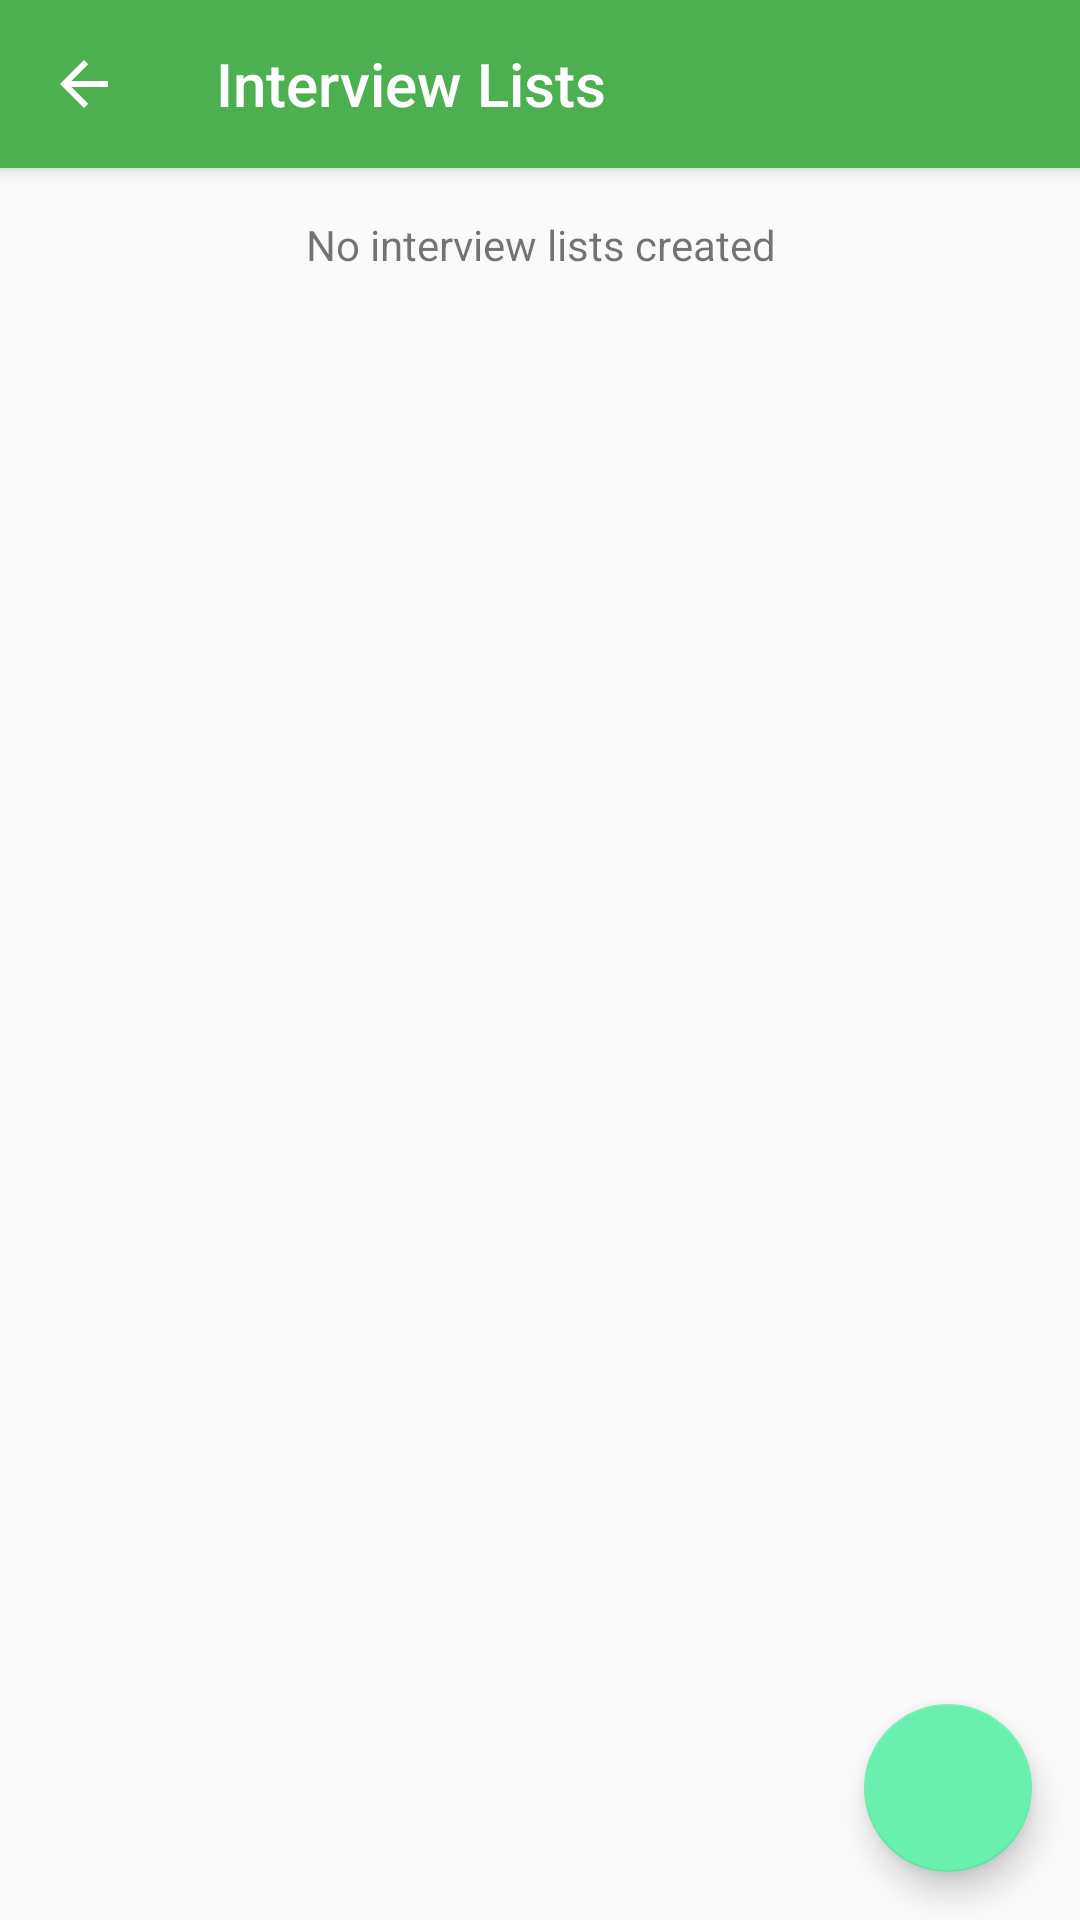

Produce the Android XML layout that renders to this screen, including the resource entries it uses.
<!-- AndroidManifest.xml: activity theme AppTheme -->
<!-- res/layout/activity_interview_list.xml -->
<?xml version="1.0" encoding="utf-8"?>
<android.support.design.widget.CoordinatorLayout
    xmlns:android="http://schemas.android.com/apk/res/android"
    xmlns:tools="http://schemas.android.com/tools" android:layout_width="match_parent"
    android:layout_height="match_parent" android:fitsSystemWindows="true"
    tools:context="com.example.capstoneproject.InterviewListActivity">

    <android.support.design.widget.AppBarLayout android:id="@+id/app_bar"
        android:layout_height="?attr/actionBarSize"
        android:layout_width="match_parent" android:theme="@style/AppTheme.AppBarOverlay">

        <include layout="@layout/toolbar_interview_list" />
    </android.support.design.widget.AppBarLayout>

    <include layout="@layout/content_interview_list" />

    <android.support.design.widget.FloatingActionButton android:id="@+id/fab"
        android:layout_width="wrap_content" android:layout_height="wrap_content"
        android:layout_gravity="bottom|end" android:layout_margin="@dimen/fab_margin"
        android:src="@drawable/ic_add_white_24dp" />

</android.support.design.widget.CoordinatorLayout>
<!-- res/layout/toolbar_interview_list.xml (included above) -->
<?xml version="1.0" encoding="utf-8"?>
<android.support.v7.widget.Toolbar
    xmlns:android="http://schemas.android.com/apk/res/android"
    xmlns:app="http://schemas.android.com/apk/res-auto"
    android:id="@+id/toolbar"
    app:theme="@style/ThemeOverlay.AppCompat.Dark.ActionBar"
    android:layout_width="match_parent"
    android:layout_height="?attr/actionBarSize"
    android:minHeight="?attr/actionBarSize"
    app:navigationContentDescription="@string/abc_action_bar_up_description"
    android:background="?attr/colorPrimary"
    app:navigationIcon="?attr/homeAsUpIndicator"
    app:title="@string/action_interview_list" />
<!-- res/layout/content_interview_list.xml (included above) -->
<?xml version="1.0" encoding="utf-8"?>
<FrameLayout
    xmlns:android="http://schemas.android.com/apk/res/android"
    xmlns:tools="http://schemas.android.com/tools"
    xmlns:app="http://schemas.android.com/apk/res-auto"
    android:layout_width="match_parent"
    android:layout_height="match_parent"
    android:layout_marginTop="?attr/actionBarSize"
    tools:context="com.example.capstoneproject.InterviewListActivity">

    <android.support.v7.widget.RecyclerView
        android:id="@+id/rv_interview_list"
        android:layout_width="match_parent"
        android:layout_height="match_parent"
        app:layout_behavior="@string/appbar_scrolling_view_behavior" />

    
    <TextView
        android:id="@+id/rv_interview_list_empty"
        android:layout_width="match_parent"
        android:layout_height="match_parent"
        app:layout_anchor="@+id/rv_interview_list"
        app:layout_anchorGravity="fill"
        android:gravity="center_horizontal"
        android:paddingBottom="@dimen/activity_vertical_margin"
        android:paddingEnd="@dimen/activity_horizontal_margin"
        android:paddingLeft="@dimen/activity_horizontal_margin"
        android:paddingRight="@dimen/activity_horizontal_margin"
        android:paddingStart="@dimen/activity_horizontal_margin"
        android:paddingTop="@dimen/activity_vertical_margin"
        android:text="@string/empty_interview_list" />
</FrameLayout>
<!-- resources referenced by this layout -->
<resources>
  <dimen name="activity_horizontal_margin">16dp</dimen>
  <dimen name="activity_vertical_margin">16dp</dimen>
  <dimen name="fab_margin">16dp</dimen>
  <string name="action_interview_list">Interview Lists</string>
  <string name="empty_interview_list">No interview lists created</string>
  <style name="AppTheme.AppBarOverlay" parent="ThemeOverlay.AppCompat.Dark.ActionBar" />
  <style name="AppTheme" parent="Theme.AppCompat.Light.NoActionBar">
          
          <item name="colorPrimary">@color/colorPrimary</item>
          <item name="colorPrimaryDark">@color/colorPrimaryDark</item>
          <item name="colorAccent">@color/colorAccent</item>
          <item name="android:colorForeground">@color/foreground_material_light</item>
      </style>
  <color name="colorPrimary">#4CAF50</color>
  <color name="colorPrimaryDark">#388E3C</color>
  <color name="colorAccent">#69F0AE</color>
  <color name="foreground_material_light">#020202</color>
</resources>
